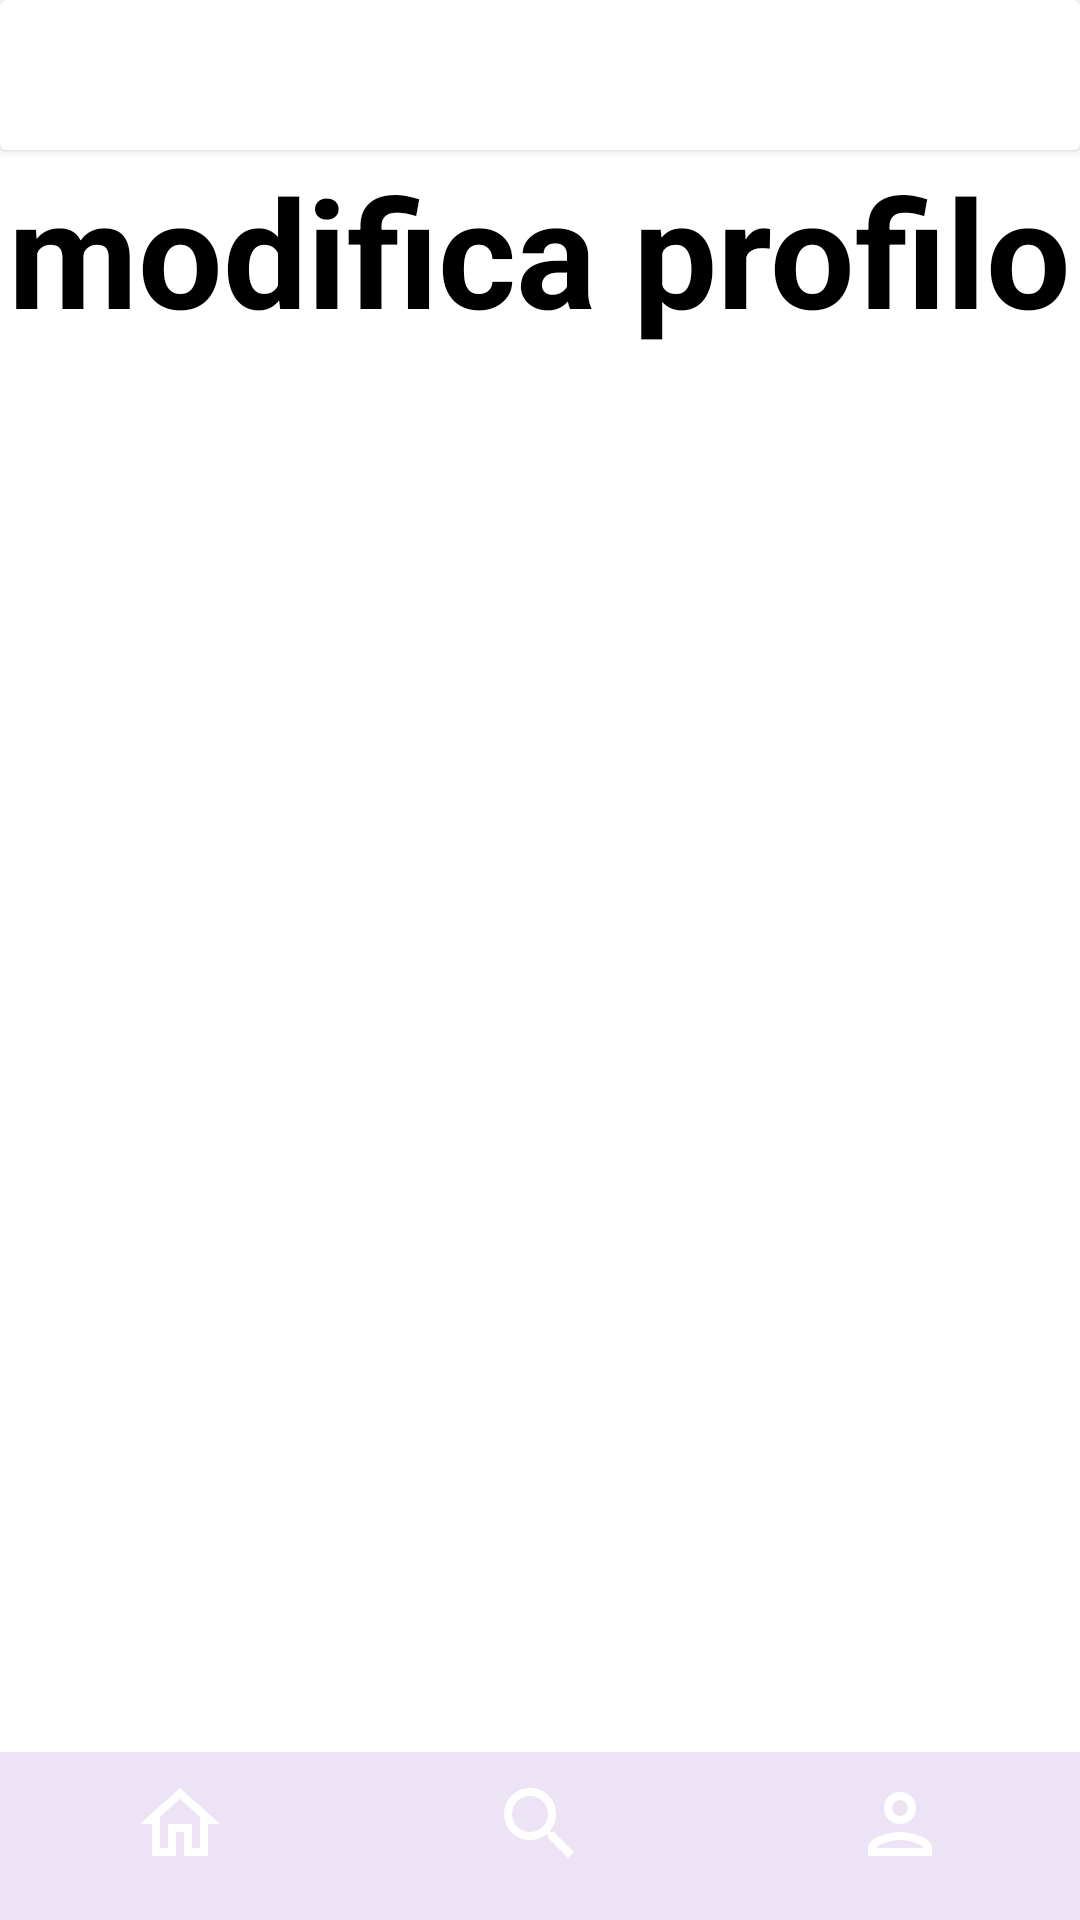

This screen was rendered from an Android layout file. Write that file and the resources it references.
<!-- AndroidManifest.xml: application theme Theme.Lezione1 -->
<!-- res/layout/modify_profile.xml -->
<?xml version="1.0" encoding="utf-8"?>
<LinearLayout xmlns:android="http://schemas.android.com/apk/res/android"
    xmlns:app="http://schemas.android.com/apk/res-auto"
    xmlns:tools="http://schemas.android.com/tools"
    android:id="@+id/main"
    android:layout_width="match_parent"
    android:layout_height="match_parent"
    android:orientation="vertical"
    tools:context=".ModifyProfile" >

    <androidx.cardview.widget.CardView
        android:layout_width="match_parent"
        android:layout_height="wrap_content"
        android:backgroundTint="@color/cobalt">

        <ImageView
            android:id="@+id/back_arrow"
            android:layout_width="50dp"
            android:layout_height="50dp"
            android:src="@drawable/arrow_24"
            android:layout_gravity="left"
            android:padding="10dp"
            android:clickable="true"
            android:focusable="true"/>

        <TextView
            android:id="@+id/toolbar_title"
            android:layout_width="wrap_content"
            android:layout_height="wrap_content"
            android:text="Sprintify"
            android:textColor="@color/white"
            android:textSize="20sp"
            android:layout_gravity="center_vertical"
            android:paddingStart="46dp"
            android:textStyle="bold"/>
    </androidx.cardview.widget.CardView>

    <TextView
        android:id="@+id/toolbar_title"
        android:layout_width="wrap_content"
        android:layout_height="wrap_content"
        android:text="modifica profilo"
        android:textColor="@color/red"
        android:textSize="50sp"
        android:textStyle="bold"/>

    <androidx.constraintlayout.widget.ConstraintLayout
        android:layout_width="match_parent"
        android:layout_height="match_parent">

        <com.google.android.material.bottomnavigation.BottomNavigationView
            android:id="@+id/bottom_navbar"
            style="@style/NavBar"
            app:layout_constraintBottom_toBottomOf="parent" />
    </androidx.constraintlayout.widget.ConstraintLayout>
</LinearLayout>
<!-- resources referenced by this layout -->
<resources>
  <style name="NavBar" parent="Widget.MaterialComponents.BottomNavigationView">
          <item name="android:layout_width">match_parent</item>
          <item name="android:layout_height">wrap_content</item>
          <item name="backgroundTint">@color/cobalt</item>
          <item name="menu">@menu/bottom_nav_menu</item>
          <item name="itemIconTint">@color/white</item>
          <item name="itemIconSize">32dp</item>
      </style>
  <style name="Theme.Lezione1" parent="Base.Theme.Lezione1" />
  <style name="Base.Theme.Lezione1" parent="Theme.Material3.DayNight.NoActionBar">
          <item name="android:textSize">24sp</item>
          <item name="android:layout_gravity">center</item>
          <item name="android:windowBackground">@color/light_blue</item>
          <item name="android:textColor">@color/black</item>
      </style>
  <!-- not gathered from this repository: default colours our renderer supplied (Android Studio template values) -->
  <color name="black">#FF000000</color>
  <color name="white">#FFFFFFFF</color>
</resources>
